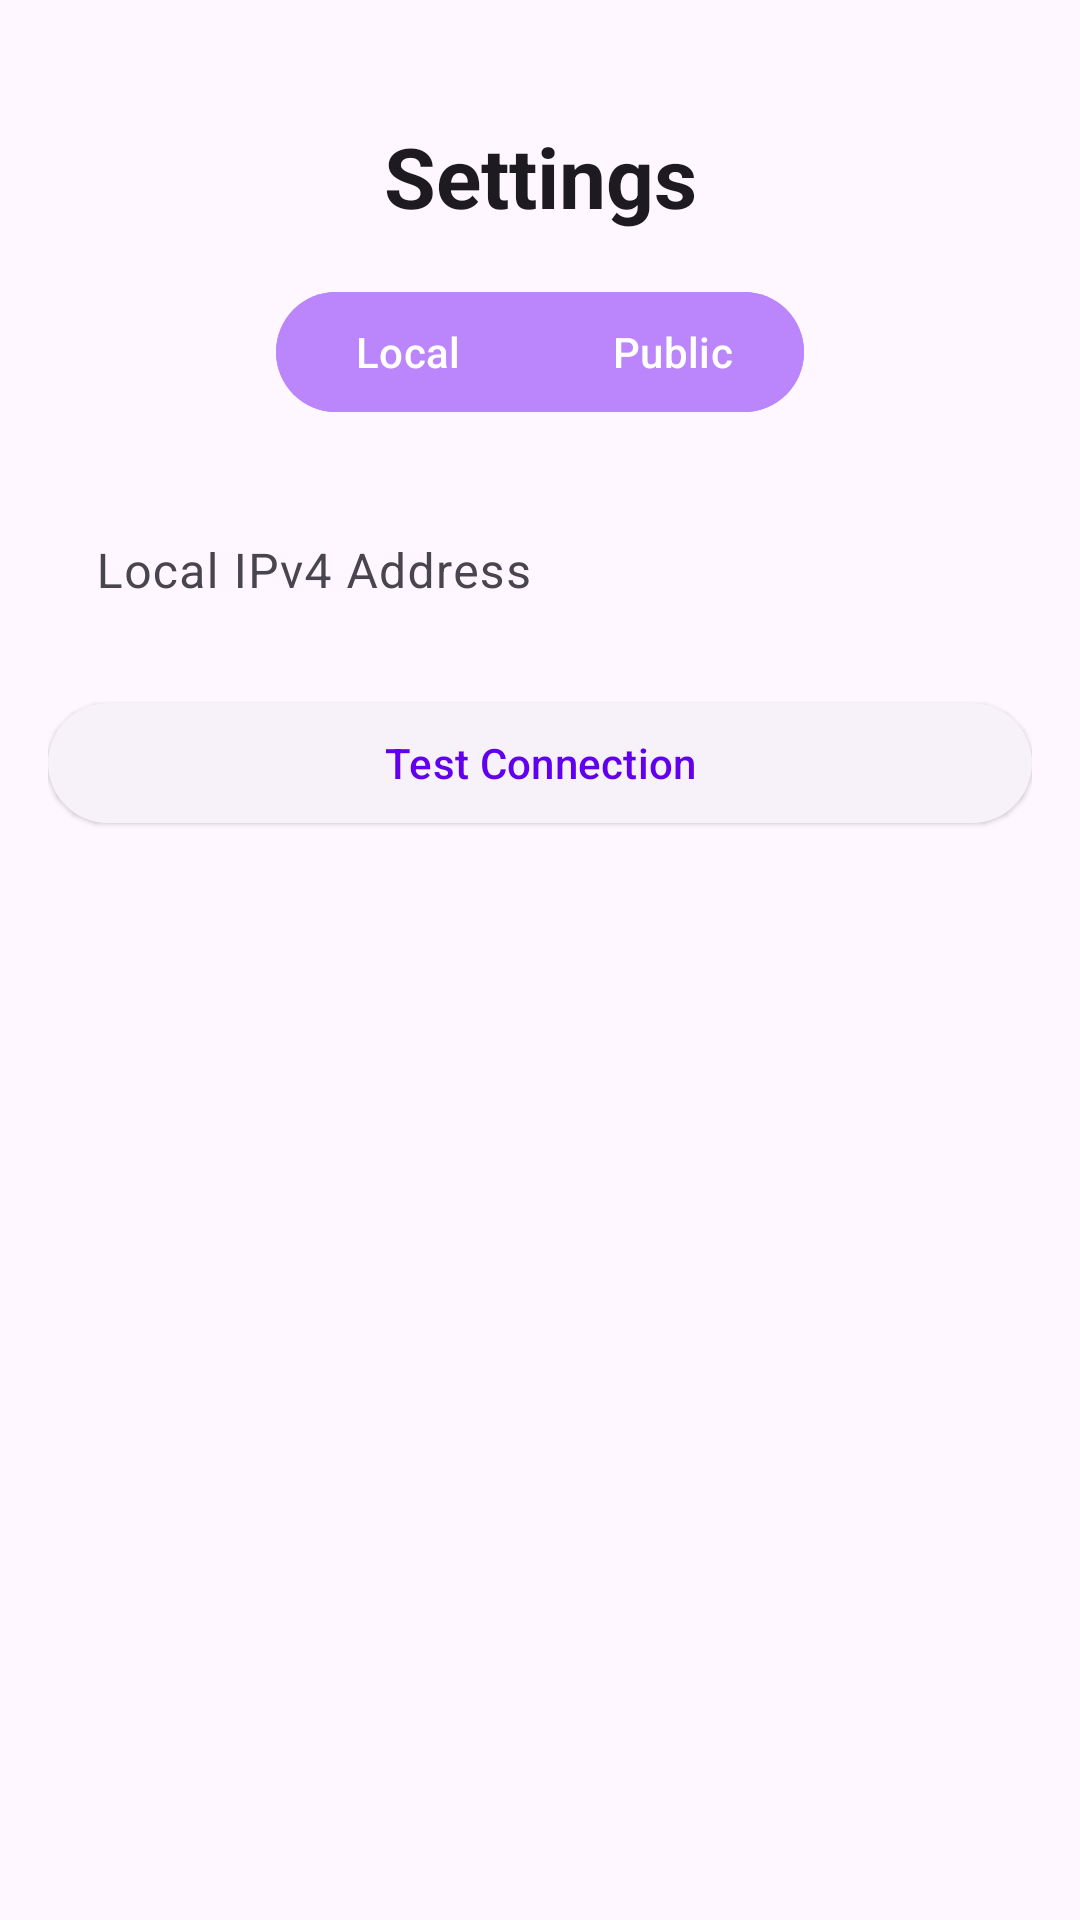

Here is an Android app screen rendered from its layout file. Give the layout XML and the strings, colors and styles it references.
<!-- AndroidManifest.xml: application theme Theme.Spectacle.NoActionBar -->
<!-- res/layout/fragment_settings.xml -->
<?xml version="1.0" encoding="utf-8"?>
<androidx.constraintlayout.widget.ConstraintLayout xmlns:android="http://schemas.android.com/apk/res/android"
    xmlns:app="http://schemas.android.com/apk/res-auto"
    xmlns:tools="http://schemas.android.com/tools"
    android:layout_width="match_parent"
    android:layout_height="match_parent"
    android:padding="16dp"
    tools:context=".ui.settings.SettingsFragment">

    
    <com.google.android.material.textview.MaterialTextView
        android:id="@+id/text_settings"
        android:layout_width="match_parent"
        android:layout_height="wrap_content"
        android:text="Settings"
        android:textAlignment="center"
        android:textAppearance="?attr/textAppearanceHeadlineMedium"
        android:textStyle="bold"
        android:layout_marginTop="24dp"
        app:layout_constraintTop_toTopOf="parent"
        app:layout_constraintStart_toStartOf="parent"
        app:layout_constraintEnd_toEndOf="parent" />

    
    <com.google.android.material.button.MaterialButtonToggleGroup
        android:id="@+id/toggle_mode"
        android:layout_width="wrap_content"
        android:layout_height="wrap_content"
        android:layout_marginTop="16dp"
        app:singleSelection="true"
        app:layout_constraintTop_toBottomOf="@id/text_settings"
        app:layout_constraintStart_toStartOf="parent"
        app:layout_constraintEnd_toEndOf="parent">

        <com.google.android.material.button.MaterialButton
            android:id="@+id/btn_mode_local"
            android:layout_width="wrap_content"
            android:layout_height="wrap_content"
            android:text="Local"
            android:backgroundTint="@color/button_toggle_colors"
            android:checked="true"/>

        <com.google.android.material.button.MaterialButton
            android:id="@+id/btn_mode_public"
            android:layout_width="wrap_content"
            android:layout_height="wrap_content"
            android:text="Public"
            android:backgroundTint="@color/button_toggle_colors"/>

    </com.google.android.material.button.MaterialButtonToggleGroup>

    
    <androidx.constraintlayout.widget.ConstraintLayout
        android:id="@+id/block_local"
        android:layout_width="0dp"
        android:layout_height="wrap_content"
        app:layout_constraintTop_toBottomOf="@id/toggle_mode"
        app:layout_constraintStart_toStartOf="parent"
        app:layout_constraintEnd_toEndOf="parent">

        <com.google.android.material.textfield.TextInputLayout
            android:id="@+id/input_layout_local_ipv4"
            style="@style/Widget.Material3.TextInputLayout.OutlinedBox"
            android:layout_width="0dp"
            android:layout_height="wrap_content"
            android:hint="Local IPv4 Address"
            android:layout_marginTop="16dp"
            app:layout_constraintTop_toTopOf="parent"
            app:layout_constraintStart_toStartOf="parent"
            app:layout_constraintEnd_toEndOf="parent">

            <com.google.android.material.textfield.TextInputEditText
                android:id="@+id/input_local_ipv4"
                android:layout_width="match_parent"
                android:layout_height="wrap_content"
                android:inputType="text"
                android:background="@android:color/transparent" /> 
        </com.google.android.material.textfield.TextInputLayout>

        
        <com.google.android.material.button.MaterialButton
            android:id="@+id/btn_test_connection"
            style="@style/Widget.Material3.Button.ElevatedButton"
            android:layout_width="0dp"
            android:layout_height="wrap_content"
            android:text="Test Connection"
            android:layout_marginTop="12dp"
            app:layout_constraintTop_toBottomOf="@id/input_layout_local_ipv4"
            app:layout_constraintStart_toStartOf="parent"
            app:layout_constraintEnd_toEndOf="parent" />

    </androidx.constraintlayout.widget.ConstraintLayout>

    
    <androidx.constraintlayout.widget.ConstraintLayout
        android:id="@+id/block_public"
        android:layout_width="0dp"
        android:layout_height="wrap_content"
        android:visibility="gone"
        app:layout_constraintTop_toBottomOf="@id/toggle_mode"
        app:layout_constraintStart_toStartOf="parent"
        app:layout_constraintEnd_toEndOf="parent">

        
        <com.google.android.material.textfield.TextInputLayout
            android:id="@+id/input_layout_remote_domain"
            style="@style/Widget.Material3.TextInputLayout.OutlinedBox"
            android:layout_width="0dp"
            android:layout_height="wrap_content"
            android:hint="Remote Domain"
            android:layout_marginTop="16dp"
            app:layout_constraintTop_toTopOf="parent"
            app:layout_constraintStart_toStartOf="parent"
            app:layout_constraintEnd_toEndOf="parent">

            <com.google.android.material.textfield.TextInputEditText
                android:id="@+id/input_remote_domain"
                android:layout_width="match_parent"
                android:layout_height="wrap_content"
                android:inputType="text" />

        </com.google.android.material.textfield.TextInputLayout>

        
        <com.google.android.material.textfield.TextInputLayout
            android:id="@+id/input_layout_default_username"
            style="@style/Widget.Material3.TextInputLayout.OutlinedBox"
            android:layout_width="0dp"
            android:layout_height="wrap_content"
            android:hint="Default Username"
            android:layout_marginTop="16dp"
            app:layout_constraintTop_toBottomOf="@id/input_layout_remote_domain"
            app:layout_constraintStart_toStartOf="parent"
            app:layout_constraintEnd_toEndOf="parent">

            <com.google.android.material.textfield.TextInputEditText
                android:id="@+id/input_default_username"
                android:layout_width="match_parent"
                android:layout_height="wrap_content"
                android:inputType="text" />

        </com.google.android.material.textfield.TextInputLayout>

        
        <com.google.android.material.button.MaterialButton
            android:id="@+id/btn_connect"
            style="@style/Widget.Material3.Button"
            android:layout_width="0dp"
            android:layout_height="wrap_content"
            android:text="Connect"
            android:layout_marginTop="16dp"
            app:layout_constraintTop_toBottomOf="@id/input_layout_default_username"
            app:layout_constraintStart_toStartOf="parent"
            app:layout_constraintEnd_toEndOf="parent" />

    </androidx.constraintlayout.widget.ConstraintLayout>

</androidx.constraintlayout.widget.ConstraintLayout>
<!-- resources referenced by this layout -->
<resources>
  <style name="Theme.Spectacle.NoActionBar" parent="Theme.Material3.DayNight.NoActionBar">
          <item name="windowActionBar">false</item>
          <item name="windowNoTitle">true</item>
          <item name="colorPrimary">@color/purple_500</item>
          <item name="colorPrimaryVariant">@color/purple_700</item>
          <item name="colorOnPrimary">@color/white</item>
          <item name="colorSecondary">@color/teal_200</item>
          <item name="colorSecondaryVariant">@color/teal_700</item>
          <item name="colorOnSecondary">@color/black</item>
          <item name="android:statusBarColor">?attr/colorPrimaryVariant</item>
      </style>
  <color name="purple_500">#FF6200EE</color>
  <color name="purple_700">#FF3700B3</color>
  <color name="white">#FFFFFFFF</color>
  <color name="teal_200">#FF03DAC5</color>
  <color name="teal_700">#FF018786</color>
  <color name="black">#FF000000</color>
</resources>
